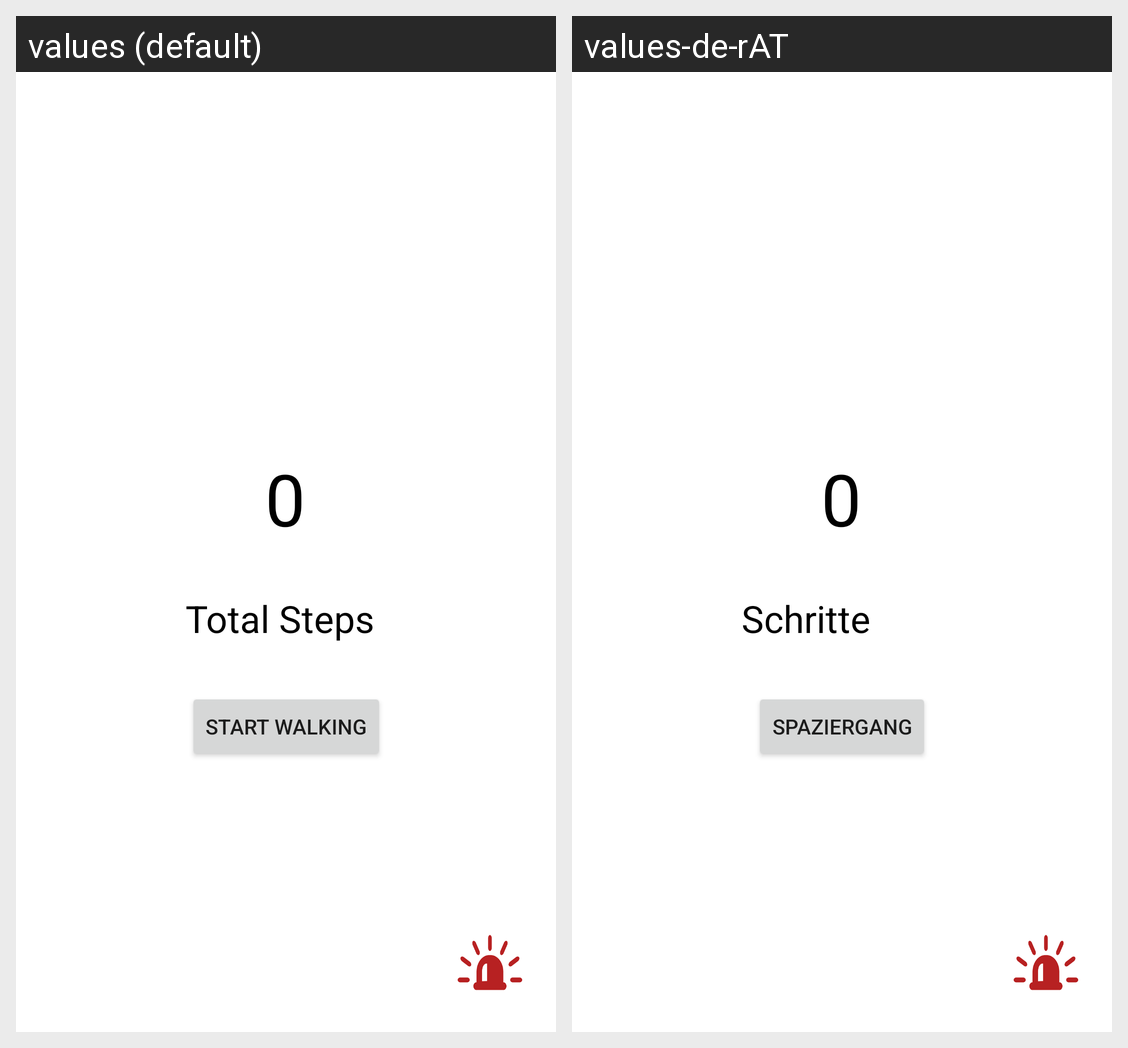

The Android screen above is rendered under two locales of the same app. Produce the string resources it draws, with the default and per-locale values.
Android screen res/layout/fragment_moods_tabbed.xml rendered under 2 locales, left to right: values (default), values-de-rAT. Device: Nexus 5 (rendered at 1080×1920; each locale shown at half size, 540×960, under a caption strip naming it); theme Theme.Moodmaster.
Strings drawn on this screen, with the default value and each locale's value (text and hints the layout hard-codes, and strings that could not be matched under every locale, appear in the picture but are not listed):

start_walking
  values: Start Walking
  values-de-rAT: Spaziergang

total_steps
  values: Total Steps
  values-de-rAT: Schritte
